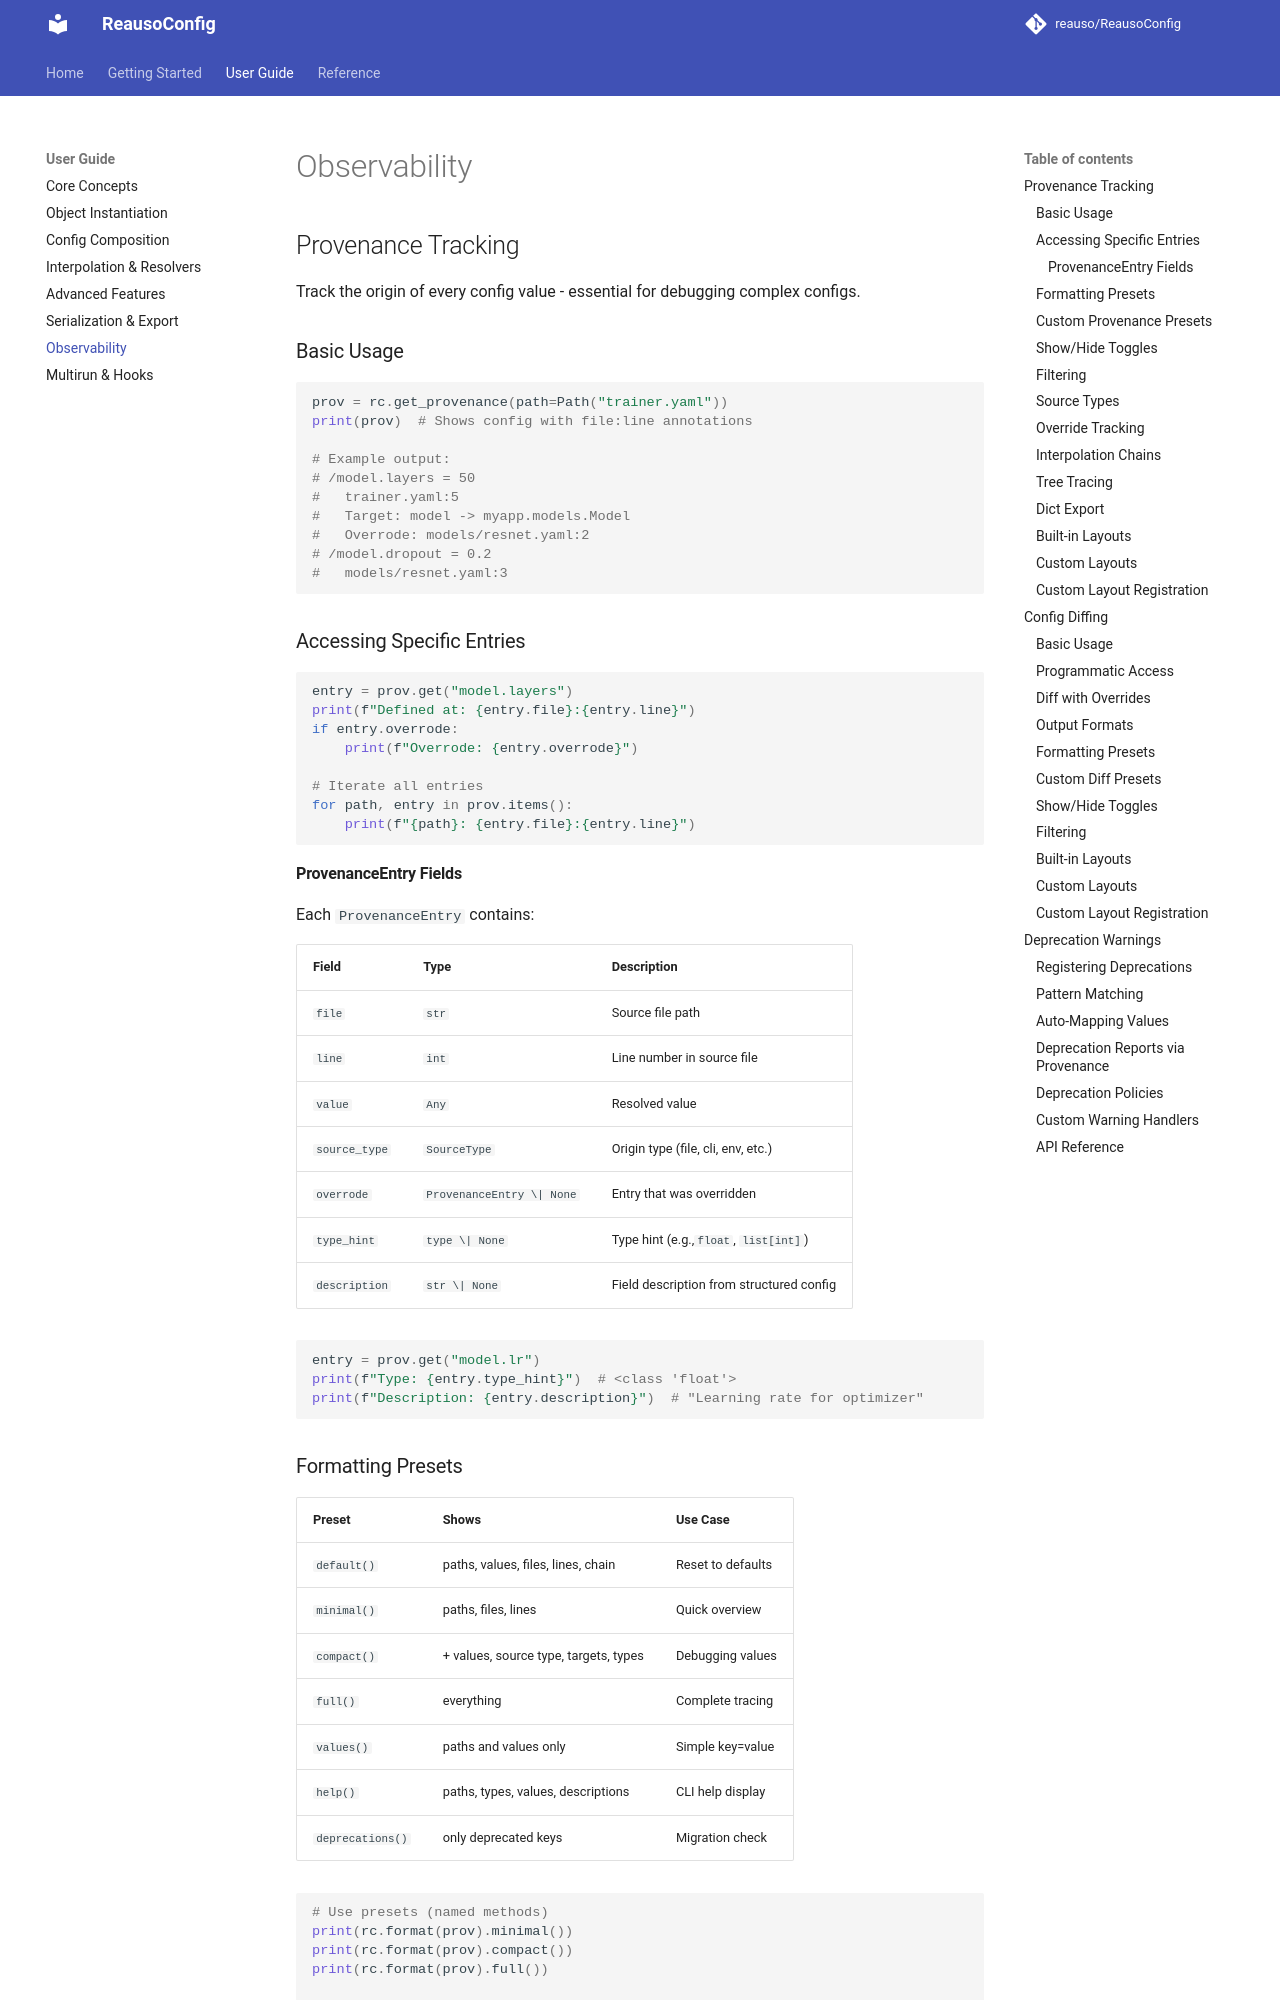

repository: reauso/ReausoConfig · page: observability/index.html · generator: mkdocs

# Observability

## Provenance Tracking

Track the origin of every config value - essential for debugging complex configs.

### Basic Usage

```python
prov = rc.get_provenance(path=Path("trainer.yaml"))
print(prov)  # Shows config with file:line annotations

# Example output:
# /model.layers = 50
#   trainer.yaml:5
#   Target: model -> myapp.models.Model
#   Overrode: models/resnet.yaml:2
# /model.dropout = 0.2
#   models/resnet.yaml:3
```

### Accessing Specific Entries

```python
entry = prov.get("model.layers")
print(f"Defined at: {entry.file}:{entry.line}")
if entry.overrode:
    print(f"Overrode: {entry.overrode}")

# Iterate all entries
for path, entry in prov.items():
    print(f"{path}: {entry.file}:{entry.line}")
```

#### ProvenanceEntry Fields

Each `ProvenanceEntry` contains:

| Field           | Type                       | Description                               |
| --------------- | -------------------------- | ----------------------------------------- |
| `file`        | `str`                    | Source file path                          |
| `line`        | `int`                    | Line number in source file                |
| `value`       | `Any`                    | Resolved value                            |
| `source_type` | `SourceType`             | Origin type (file, cli, env, etc.)        |
| `overrode`    | `ProvenanceEntry \| None` | Entry that was overridden                 |
| `type_hint`   | `type \| None`            | Type hint (e.g.,`float`, `list[int]`) |
| `description` | `str \| None`             | Field description from structured config  |

```python
entry = prov.get("model.lr")
print(f"Type: {entry.type_hint}")  # <class 'float'>
print(f"Description: {entry.description}")  # "Learning rate for optimizer"
```
